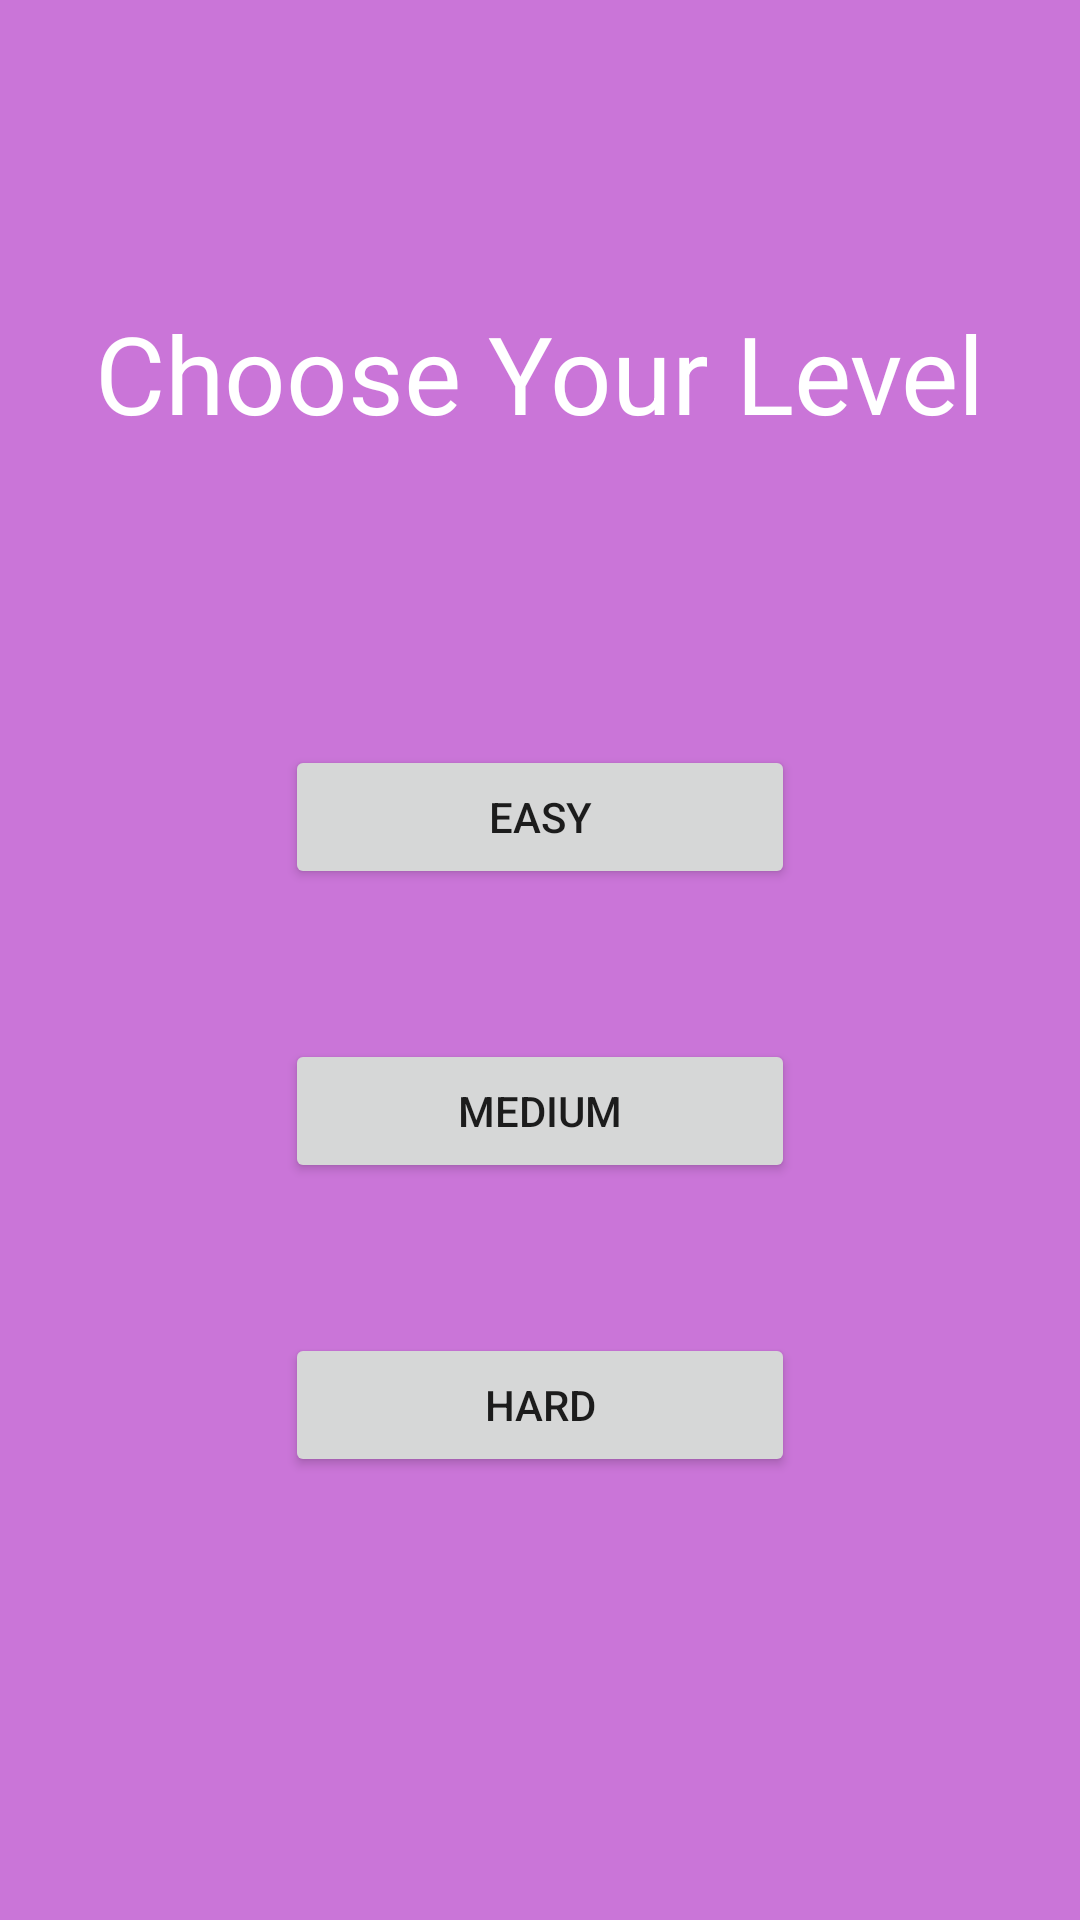

Android layout source for this screen:
<!-- AndroidManifest.xml: application theme Theme.CatchTheBear -->
<!-- res/layout/activity_main.xml -->
<?xml version="1.0" encoding="utf-8"?>
<androidx.constraintlayout.widget.ConstraintLayout xmlns:android="http://schemas.android.com/apk/res/android"
    xmlns:app="http://schemas.android.com/apk/res-auto"
    xmlns:tools="http://schemas.android.com/tools"
    android:layout_width="match_parent"
    android:layout_height="match_parent"
    tools:context=".MainActivity"
    android:background="#CA75D8">

    <Button
        android:id="@+id/easy"
        android:layout_width="170dp"
        android:layout_height="wrap_content"
        android:text="easy"
        android:onClick="easy"
        android:layout_marginTop="100dp"
        app:layout_constraintEnd_toEndOf="parent"
        app:layout_constraintStart_toStartOf="parent"
        app:layout_constraintTop_toBottomOf="@+id/levelText" />

    <Button
        android:id="@+id/medium"
        android:layout_width="170dp"
        android:layout_height="wrap_content"
        android:layout_marginTop="50dp"
        android:text="medium"
        android:onClick="medium"
        app:layout_constraintEnd_toEndOf="parent"
        app:layout_constraintStart_toStartOf="parent"
        app:layout_constraintTop_toBottomOf="@+id/easy" />

    <Button
        android:id="@+id/hard"
        android:layout_width="170dp"
        android:layout_marginTop="50dp"
        android:layout_height="wrap_content"
        android:text="hard"
        android:onClick="hard"
        app:layout_constraintEnd_toEndOf="parent"
        app:layout_constraintStart_toStartOf="parent"
        app:layout_constraintTop_toBottomOf="@+id/medium" />

    <TextView
        android:id="@+id/levelText"
        android:layout_width="wrap_content"
        android:textSize="36sp"
        android:textColor="@color/white"
        android:layout_marginTop="100dp"
        android:layout_height="wrap_content"
        android:text="Choose Your Level"
        app:layout_constraintEnd_toEndOf="parent"
        app:layout_constraintStart_toStartOf="parent"
        app:layout_constraintTop_toTopOf="parent" />
</androidx.constraintlayout.widget.ConstraintLayout>
<!-- resources referenced by this layout -->
<resources>
  <style name="Theme.CatchTheBear" parent="Theme.MaterialComponents.DayNight.DarkActionBar">
          
          <item name="colorPrimary">@color/purple_500</item>
          <item name="colorPrimaryVariant">@color/purple_700</item>
          <item name="colorOnPrimary">@color/white</item>
          
          <item name="colorSecondary">@color/teal_200</item>
          <item name="colorSecondaryVariant">@color/teal_700</item>
          <item name="colorOnSecondary">@color/black</item>
          
          <item name="android:statusBarColor">?attr/colorPrimaryVariant</item>
          
      </style>
  <!-- not gathered from this repository: default colours our renderer supplied (Android Studio template values) -->
  <color name="purple_500">#FF6200EE</color>
  <color name="purple_700">#FF3700B3</color>
  <color name="teal_200">#FF03DAC5</color>
  <color name="teal_700">#FF018786</color>
  <color name="black">#FF000000</color>
  <color name="white">#FFFFFFFF</color>
</resources>
